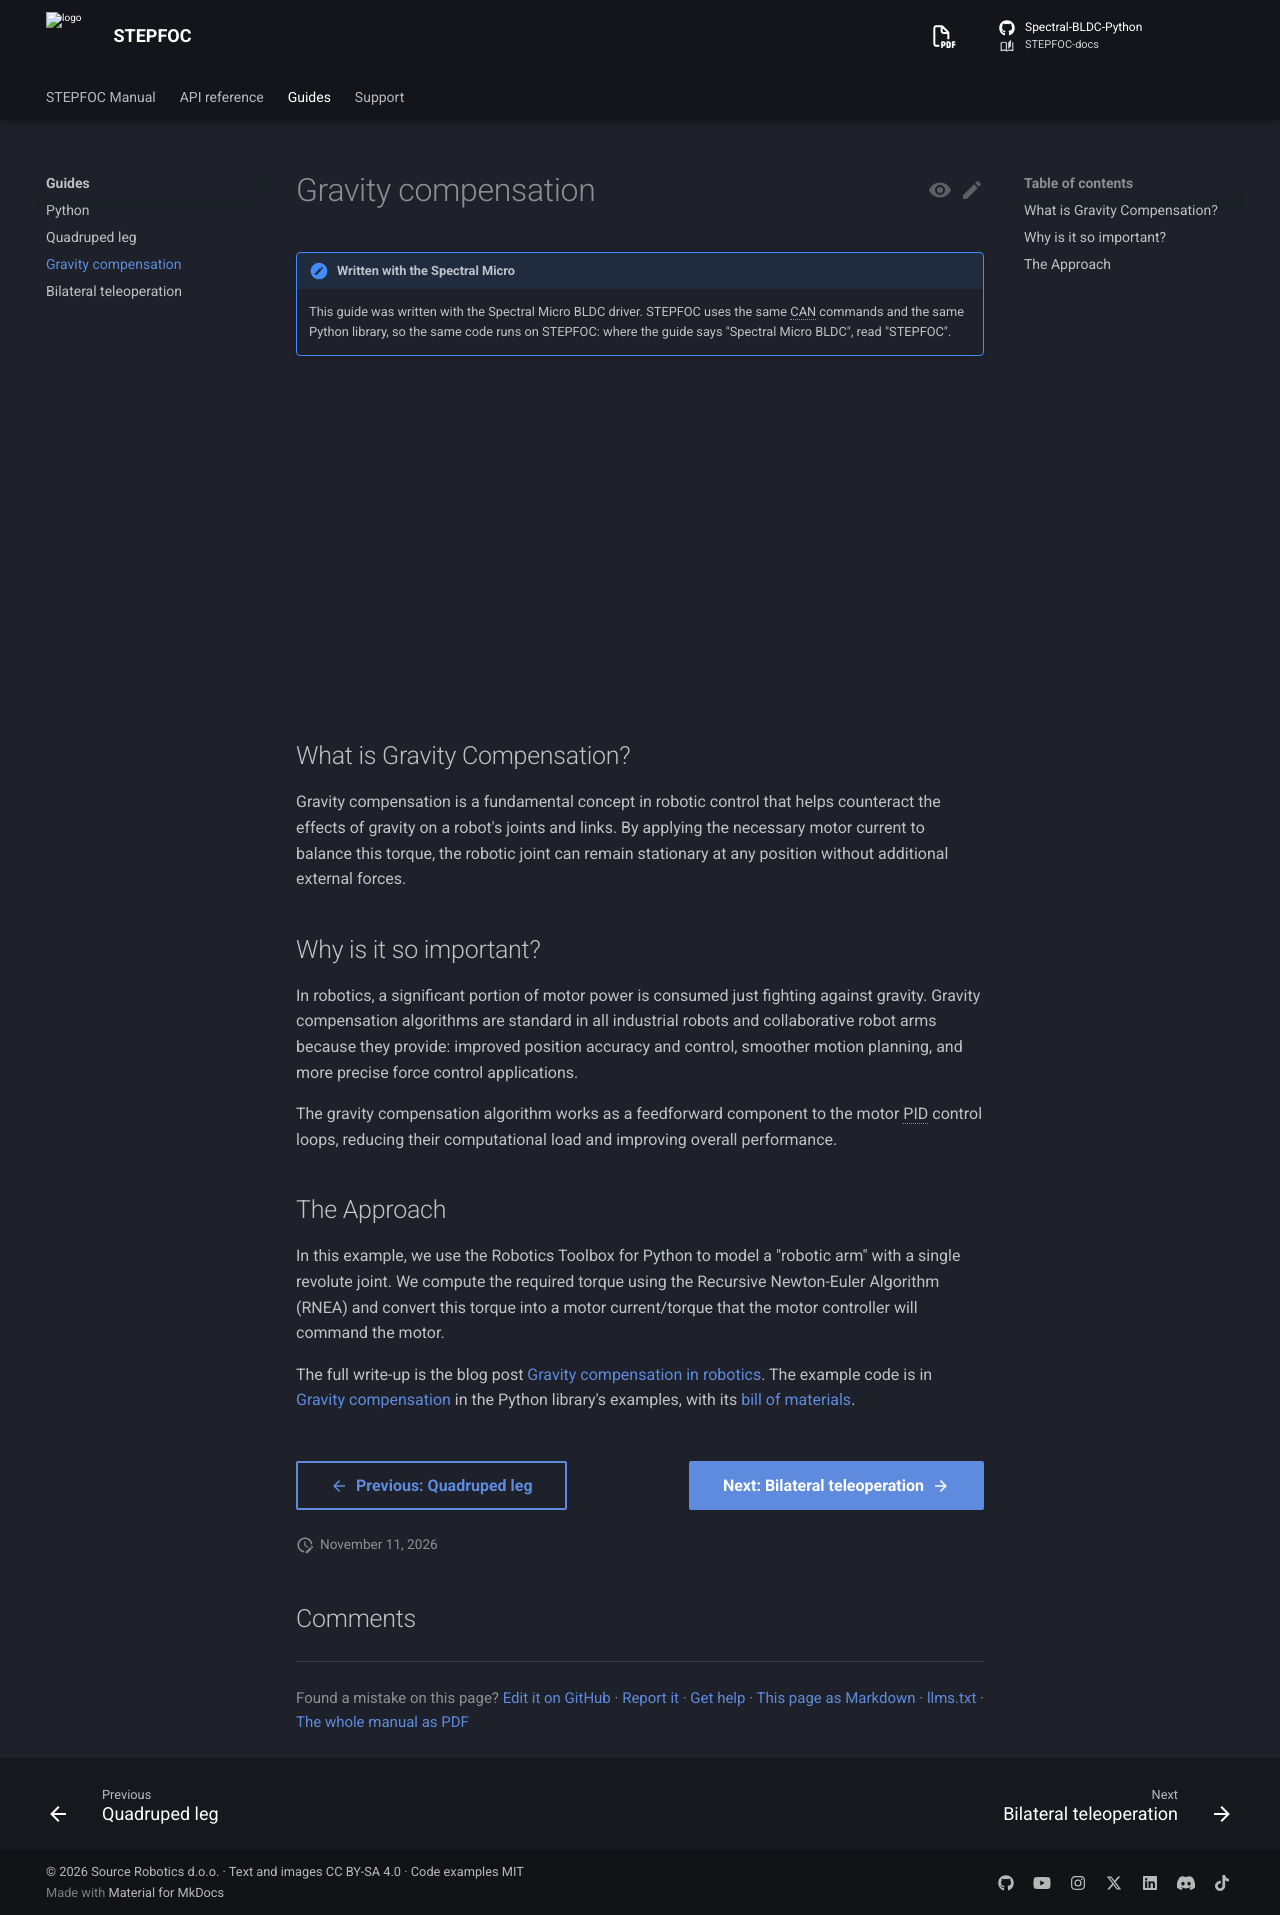

repository: Source-Robotics/STEPFOC-docs · page: 110/guides/gravity-compensation/index.html · generator: mkdocs

# Gravity compensation

!!! note "Written with the Spectral Micro"
    This guide was written with the Spectral Micro BLDC driver. STEPFOC uses the same CAN commands and the same Python library, so the same code runs on STEPFOC: where the guide says "Spectral Micro BLDC", read "STEPFOC".

<iframe width="560" height="315" src="https://www.youtube.com/embed/ax6jpcH3168?si=d5UKeyYru_Y35xdS" title="YouTube video player" frameborder="0" allow="accelerometer; autoplay; clipboard-write; encrypted-media; gyroscope; picture-in-picture; web-share" referrerpolicy="strict-origin-when-cross-origin" allowfullscreen></iframe>

## What is Gravity Compensation?

Gravity compensation is a fundamental concept in robotic control that helps counteract the effects of gravity on a robot's joints and links. By applying the necessary motor current to balance this torque, the robotic joint can remain stationary at any position without additional external forces.

## Why is it so important?

In robotics, a significant portion of motor power is consumed just fighting against gravity. Gravity compensation algorithms are standard in all industrial robots and collaborative robot arms because they provide: improved position accuracy and control, smoother motion planning, and more precise force control applications.

The gravity compensation algorithm works as a feedforward component to the motor PID control loops, reducing their computational load and improving overall performance.

## The Approach

In this example, we use the Robotics Toolbox for Python to model a "robotic arm" with a single revolute joint. We compute the required torque using the Recursive Newton-Euler Algorithm (RNEA) and convert this torque into a motor current/torque that the motor controller will command the motor.

The full write-up is the blog post [Gravity compensation in robotics](https://source-robotics.com/blogs/blog/gravity-compensation-in-robotics).
The example code is in [Gravity compensation](https://github.com/Source-Robotics/Spectral-BLDC-Python/tree/main/examples/Advanced/Gravity%20compensation)
in the Python library's examples, with its [bill of materials](https://github.com/Source-Robotics/Spectral-BLDC-Python/blob/main/examples/Advanced/Gravity%20compensation/BOM.md).
